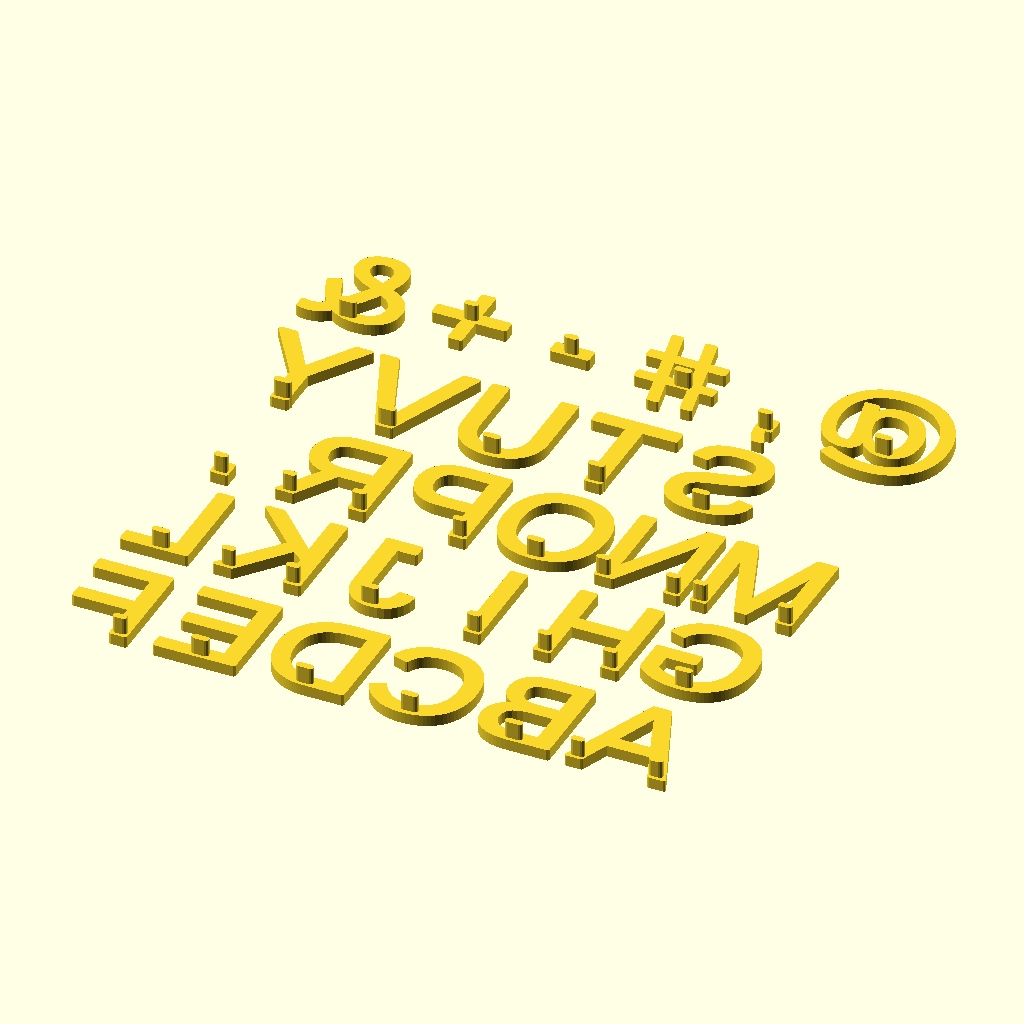
Cell 1: the model at its default parameters.
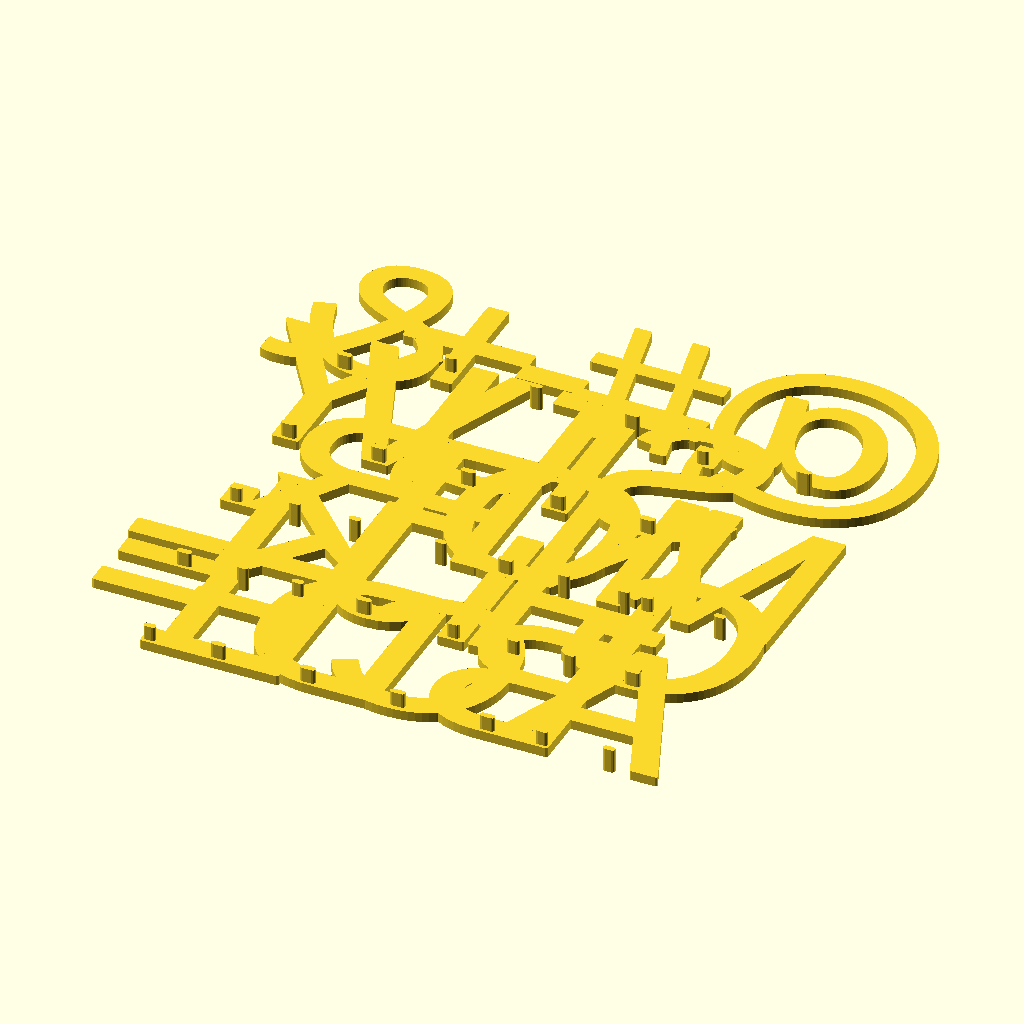
Cell 2: the same model with font_size = 48.
The same orthographic view direction (rotation 55°, 0°, 25°; colour scheme Cornfield) for every cell, with the view re-fitted per cell, so scale and position can differ between cells.
OpenSCAD source file PegLetter.scad:
font="";
font_size=24;
peg_letter("ABCDEF");
translate([0,32]) peg_letter("GHIJKL");
translate([0,62]) peg_letter("MNOPR.");
translate([0,92]) peg_letter("STUVY");
translate([0,124]) peg_letter("@,#-+&");
*translate([20,0]) peg_letter("I");
module peg_letter(text) {
  for(pos=[0:len(text)-1])
    translate([pos*24,0]) {
      letter=text[len(text)-pos-1];
      linear_extrude(2.6) {
        offset(0.5,$fn=10)
        mirror([1,0]) text(letter,$fn=50,font=font,size=font_size,halign="center");
      }
      peg_nub(letter);
    }
}
module peg_nub(letter) {
  if(letter=="A")
    for(x=[-9,9]) translate([x,0]) nub(3.2);
  else if(letter=="X"||letter=="R"||letter=="N")
    for(x=[-8,8]) translate([x,0]) nub(3.2);
  else if(letter=="W"||letter=="H")
    for(x=[-7.5,7.5]) translate([x,0]) nub(3.2);
  else if(letter=="P")
    translate([7,0]) nub(3.2);
  else if(letter=="M")
    for(x=[-9.75,9.75]) translate([x,0]) nub(3.2);
  else if(letter=="K")
    for(x=[-8,6.75]) translate([x,0]) nub(3.2);
  else if(letter=="I")
    nub(3.2,-1.6);
  else if(letter=="F")
    translate([6,0]) nub(3.2);
  else if(letter=="4")
    translate([-3.5,0]) nub(3.2);
  else if(letter=="7")
    translate([1.5,0]) nub(3.2);
  else if(letter=="."||letter==",")
    nub(3.2,-1.75);
  else if(letter=="-")
    translate([0.25,7.5]) nub(3.2);
  else if(letter=="+")
    translate([0.25,9.75]) nub(3.2);
  else if(letter=="@")
    translate([2,2]) nub();
  else if(letter=="#")
    translate([2,6.45]) nub();
  else
    nub();
}
module nub(w=4,xo=-2)
{
  translate([xo,0.3]) linear_extrude(6.5) {
    translate([0.8,0]) square([w-1.6,1.6]);
    for(x=[0.8,w-0.8]) translate([x,0.8]) circle(r=0.8,$fn=12);
  }
}
Customizer parameters (derived from the source; name, type, default, range or options):
font: string, default ""
font_size: number, default 24
